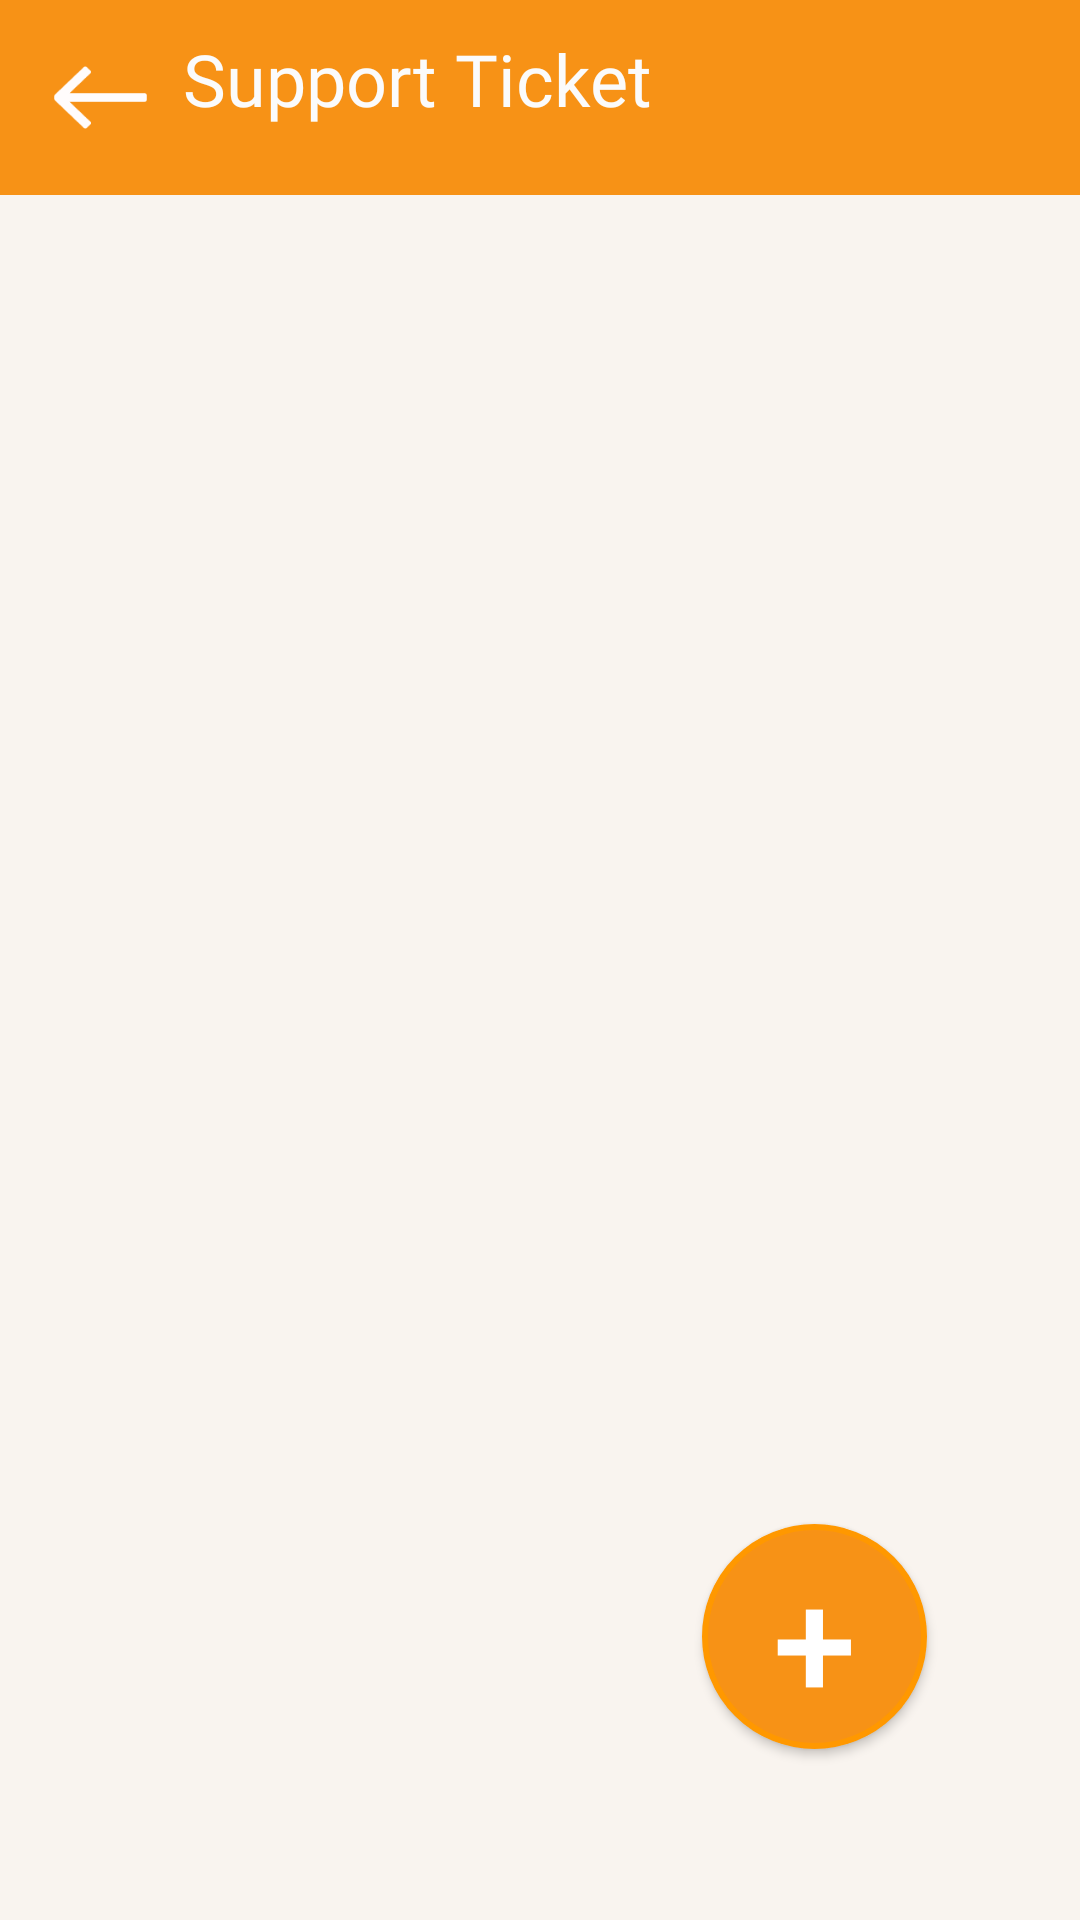

Here is an Android app screen rendered from its layout file. Give the layout XML and the strings, colors and styles it references.
<!-- AndroidManifest.xml: application theme Theme.TestOtp -->
<!-- res/layout/activity_supportticket_list.xml -->
<?xml version="1.0" encoding="utf-8"?>
<RelativeLayout xmlns:android="http://schemas.android.com/apk/res/android"
    xmlns:app="http://schemas.android.com/apk/res-auto"
    xmlns:tools="http://schemas.android.com/tools"
    android:layout_width="match_parent"
    android:layout_height="match_parent"
    android:background="#F9F4EF"
    tools:context="id.adiva.invoices.InvoiceListActivity">

    <RelativeLayout
        android:id="@+id/relativelayout1"
        android:layout_width="match_parent"
        android:layout_height="wrap_content"

        android:background="#F79216">


        <TextView
            android:id="@+id/textView5"
            android:layout_width="wrap_content"
            android:layout_height="wrap_content"
            android:layout_alignParentTop="true"
            android:layout_marginStart="9dp"
            android:layout_marginTop="10dp"
            android:layout_marginBottom="10dp"
            android:layout_toEndOf="@+id/supportticket_back"
            android:fontFamily="@font/andika_new_basic"
            android:text="Support Ticket"
            android:textColor="#FBFBFB"
            android:textSize="24sp"
            app:layout_constraintBottom_toBottomOf="parent"
            app:layout_constraintEnd_toEndOf="parent"
            app:layout_constraintStart_toStartOf="parent"
            app:layout_constraintTop_toTopOf="parent"
            app:layout_constraintVertical_bias="0.47" />

        <ImageView
            android:id="@+id/supportticket_back"
            android:layout_width="37dp"
            android:layout_height="37dp"
            android:layout_alignParentStart="true"
            android:layout_alignParentTop="true"
            android:layout_marginStart="15dp"
            android:layout_marginTop="14dp"
            android:layout_marginBottom="14dp"
            android:src="@mipmap/arrow_backward" />

    </RelativeLayout>
<RelativeLayout
    android:layout_width="match_parent"
    android:layout_height="match_parent"
    android:layout_marginTop="60dp">

    <ListView
        android:id="@+id/list_supportticket"
        android:layout_width="match_parent"
        android:layout_height="match_parent"
        android:layout_alignParentStart="true"
        android:layout_alignParentTop="true"
        android:layout_alignParentEnd="true"
        android:layout_alignParentBottom="true"
        android:layout_marginStart="0dp"
        android:layout_marginTop="0dp"
        android:layout_marginEnd="0dp"
        android:layout_marginBottom="0dp" />

    <Button
        android:id="@+id/add"
        android:layout_width="75dp"
        android:layout_height="75dp"
        android:layout_alignParentEnd="true"
        android:layout_alignParentBottom="true"
        android:layout_marginEnd="51dp"
        android:layout_marginBottom="57dp"
        android:background="@drawable/oval2"
        android:text="+"
        android:textAlignment="center"
        android:textColor="@color/white"
        android:textSize="50dp" />


</RelativeLayout>


</RelativeLayout>
<!-- resources referenced by this layout -->
<resources>
  <color name="white">#FFFFFFFF</color>
  <!-- drawable oval2 (drawable) -->
  <?xml version="1.0" encoding="utf-8"?>
  <shape android:shape="oval" xmlns:android="http://schemas.android.com/apk/res/android">
  
      <solid
          android:color="@color/orange"
          ></solid>
  
      <stroke
          android:width="2dp"
          android:color="#FF9800"
          ></stroke>
  
      <padding
          android:left="5dp"
          android:right="5dp"
          android:bottom="5dp"
          android:top="5dp"
          ></padding>
      <corners
          android:radius="11dp"
          ></corners>
  
  </shape>
  <!-- mipmap arrow_backward: png bitmap (mipmap-xhdpi, 909 bytes) -->
  <style name="Theme.TestOtp" parent="Theme.AppCompat.Light.NoActionBar">
          
          <item name="colorPrimary">#F79216</item>
          <item name="colorPrimaryDark">@color/orange</item>
          <item name="colorAccent">@color/teal_200</item>
          
      </style>
  <color name="orange">#F79216</color>
  <color name="teal_200">#FF03DAC5</color>
</resources>
